Dataset: dataset (GitHub, ChaitanyaGidwani/F1). Classes: damp, dry, wet.

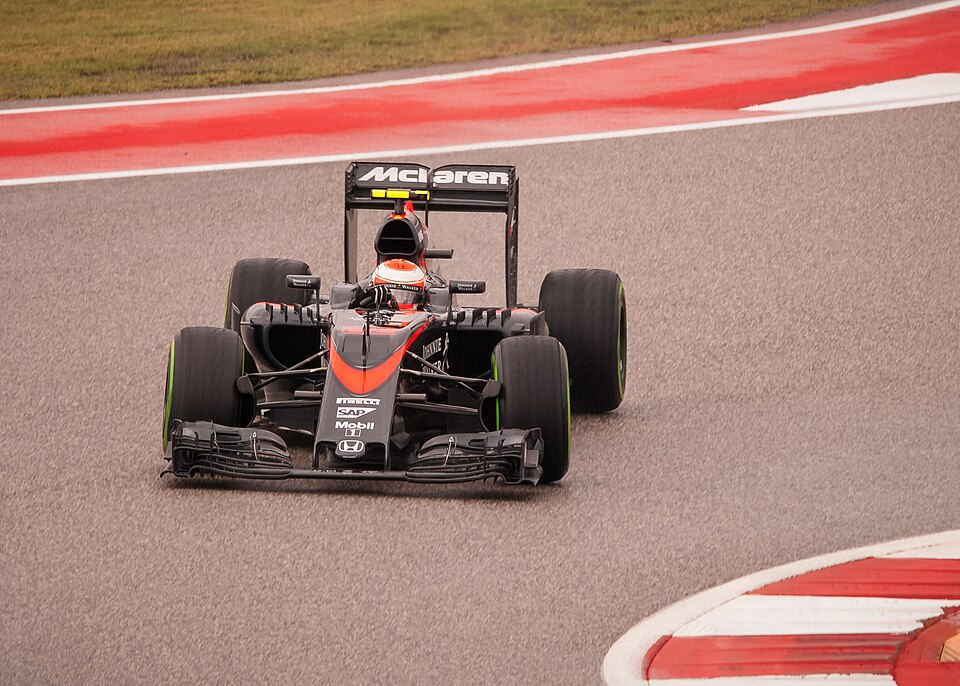
Label: damp

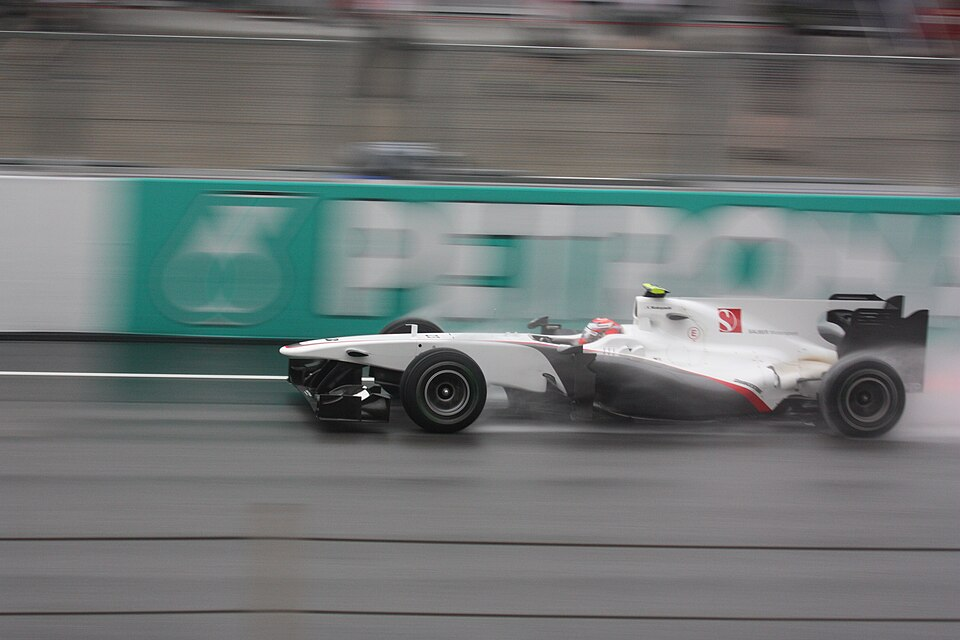
Label: wet

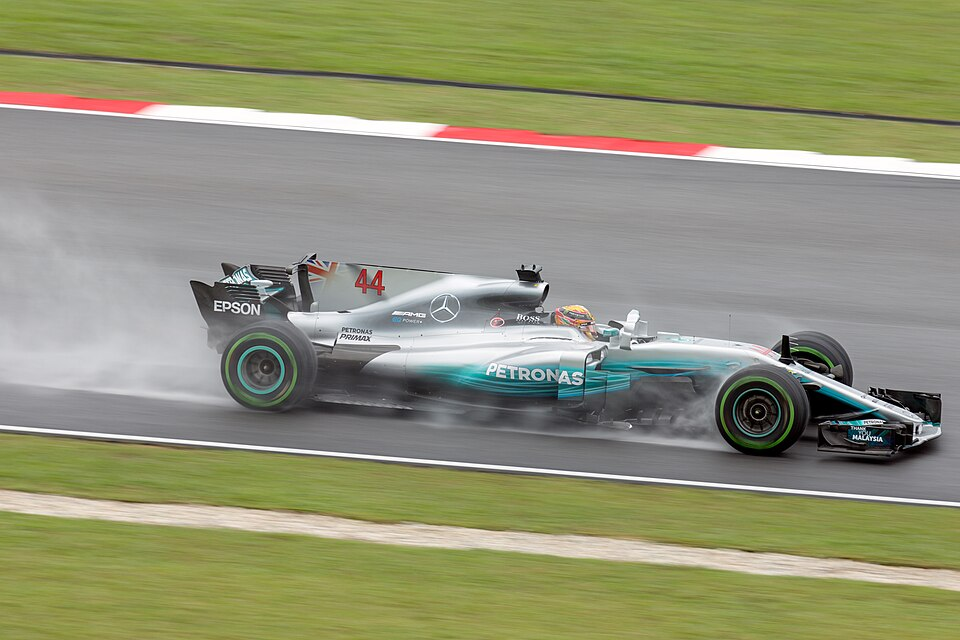
Label: wet

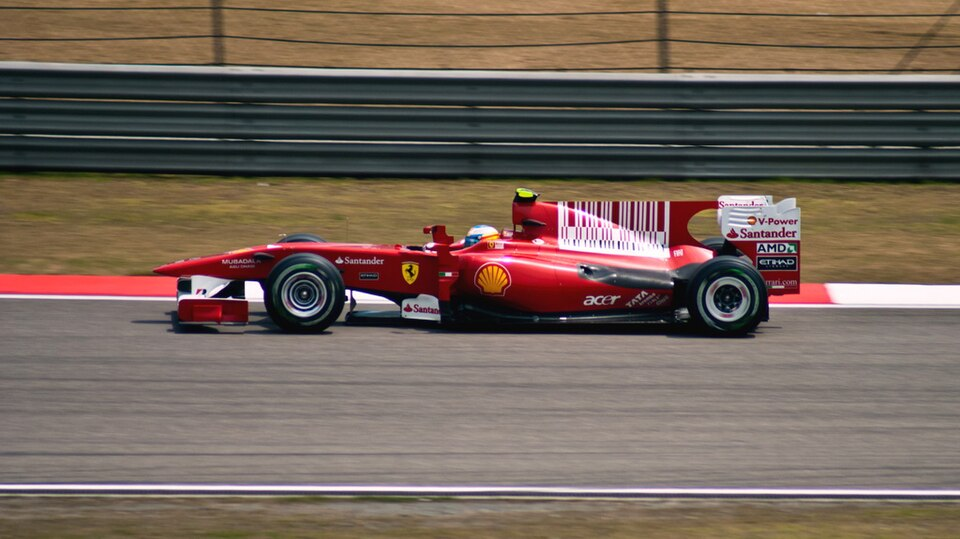
Label: dry

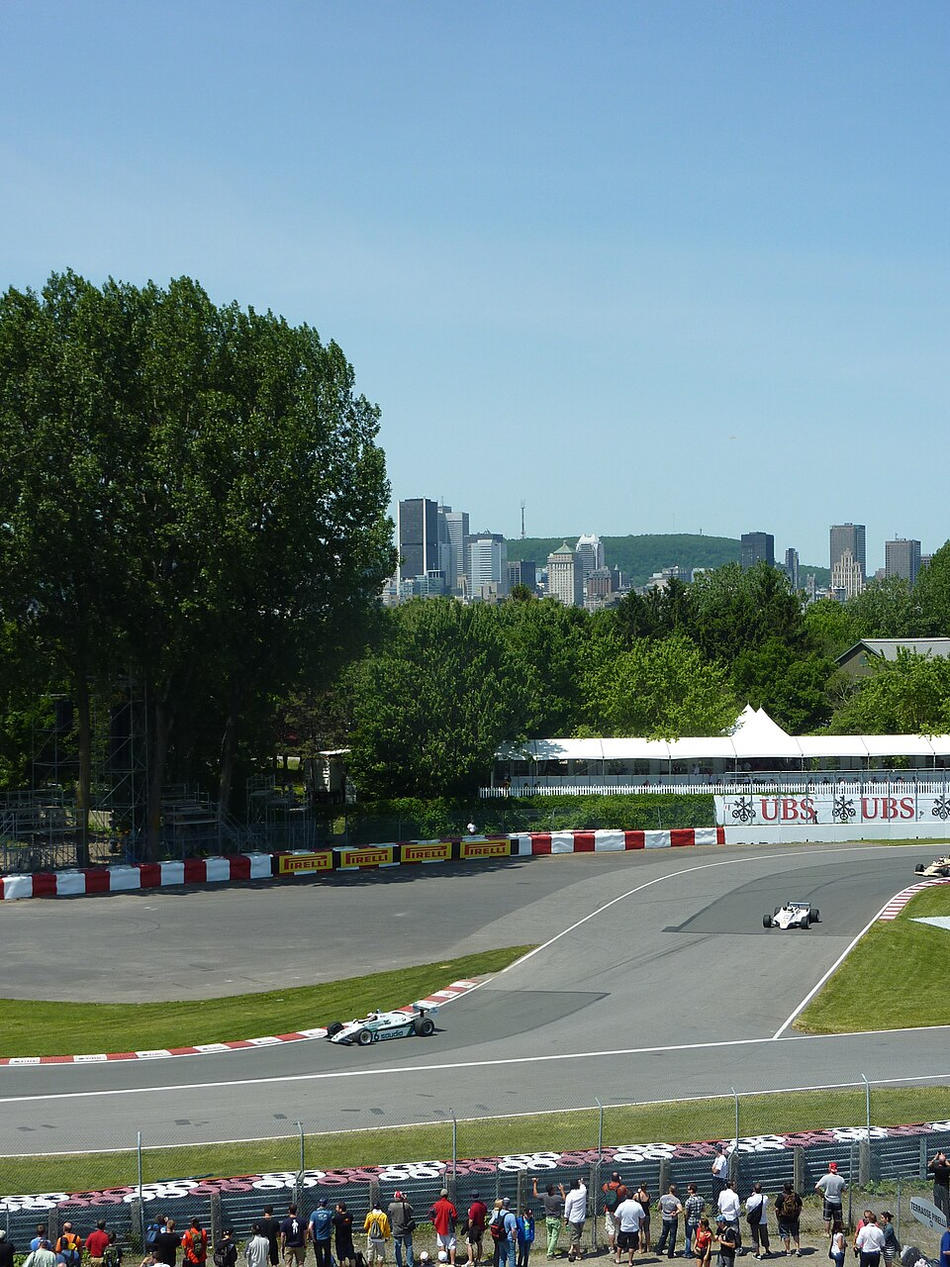
Label: dry

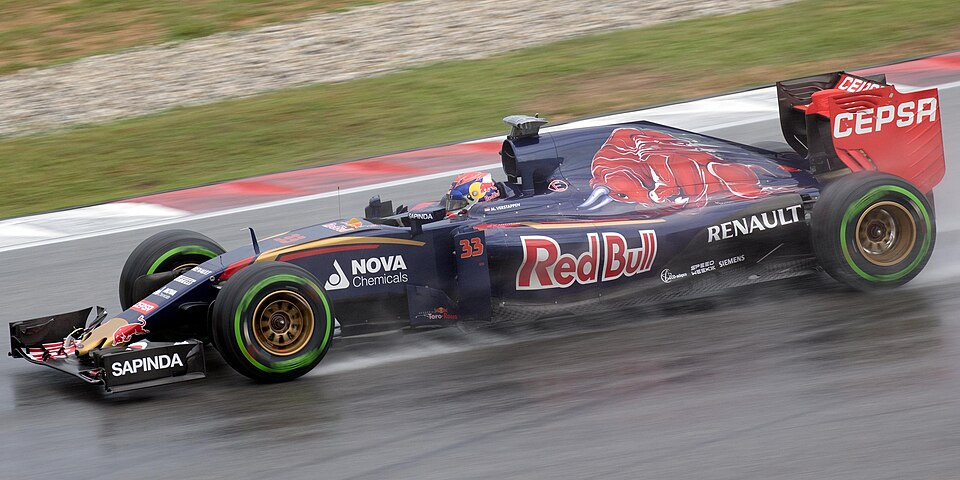
Label: wet
